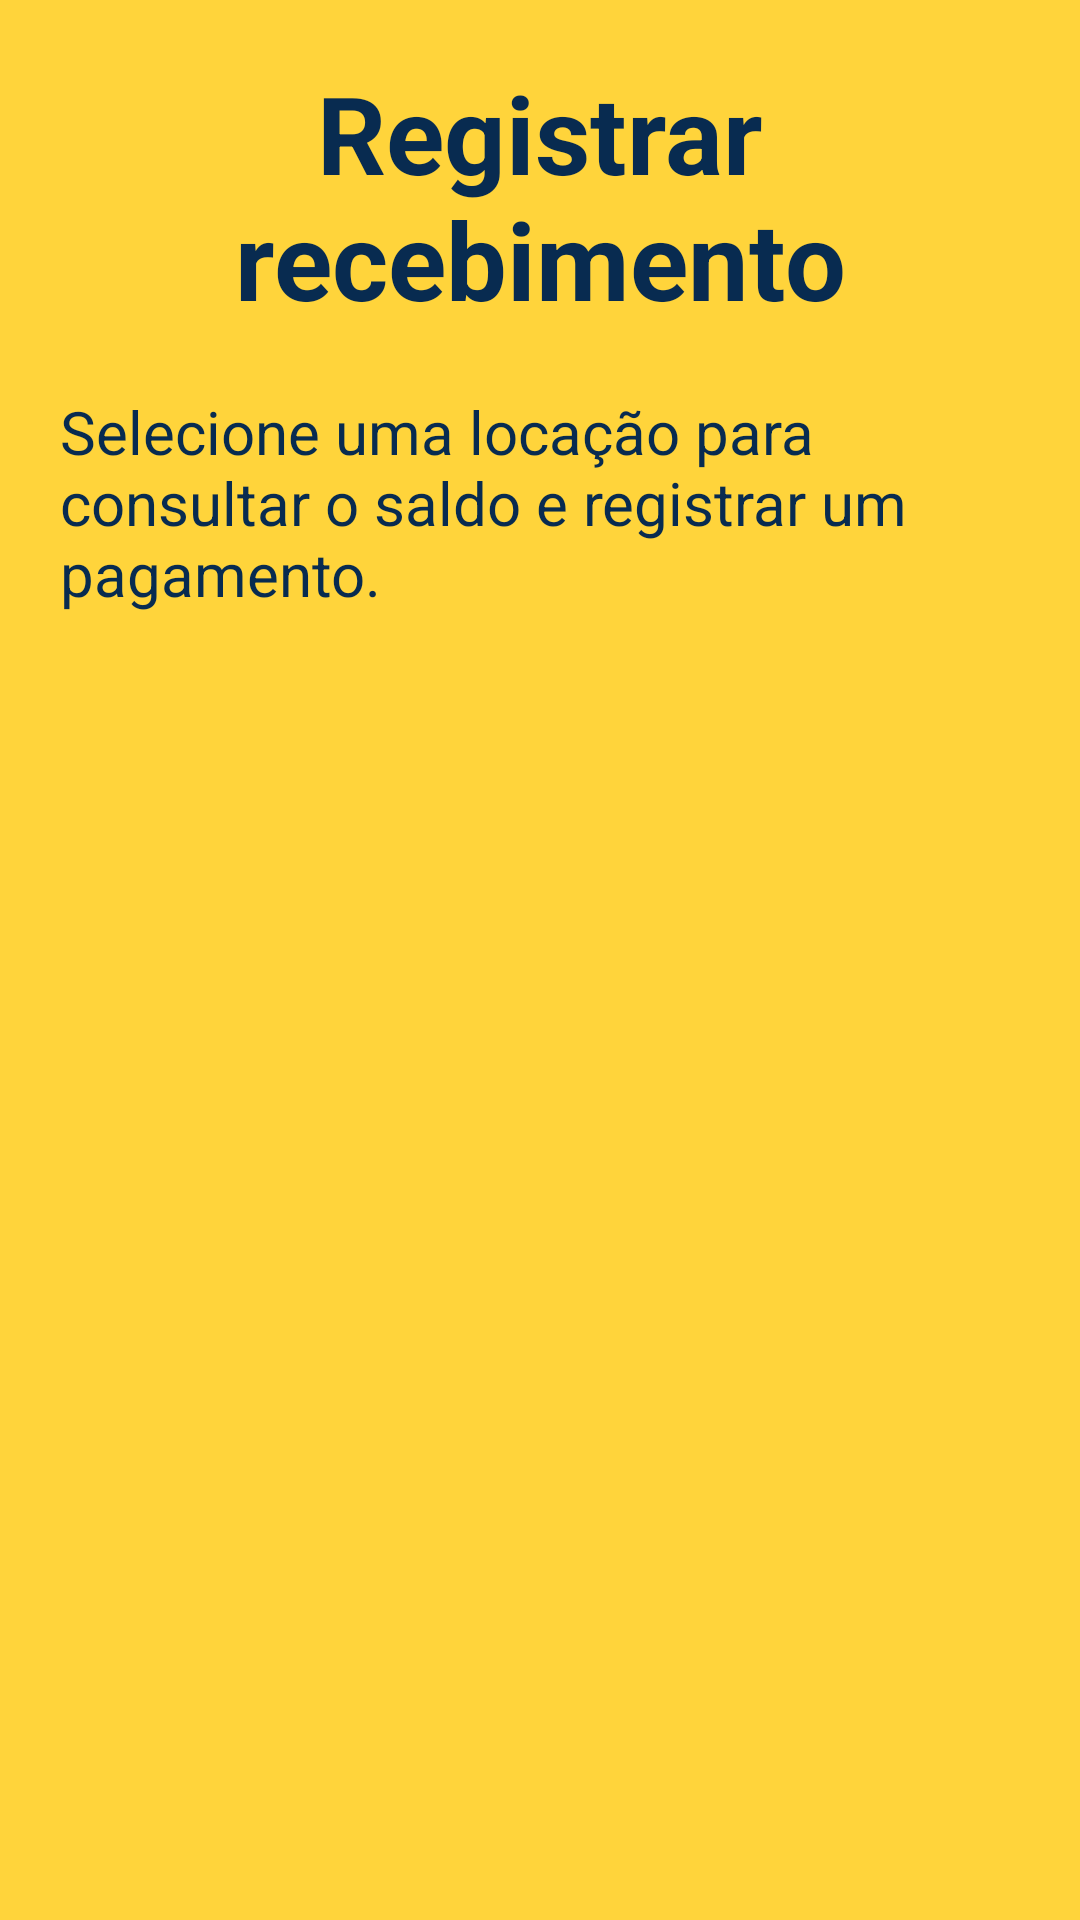

Produce the Android XML layout that renders to this screen, including the resource entries it uses.
<!-- AndroidManifest.xml: application theme Theme.LRCacambas -->
<!-- res/layout/activity_registrar_recebimento.xml -->
<?xml version="1.0" encoding="utf-8"?>
<ScrollView xmlns:android="http://schemas.android.com/apk/res/android"
    xmlns:tools="http://schemas.android.com/tools"
    android:id="@+id/main"
    android:layout_width="match_parent"
    android:layout_height="match_parent"
    android:background="@color/amarelo_principal"
    android:fillViewport="true"
    tools:context=".RegistrarRecebimentoActivity">

    <LinearLayout
        android:layout_width="match_parent"
        android:layout_height="wrap_content"
        android:orientation="vertical"
        android:padding="20dp">

        <TextView
            android:layout_width="match_parent"
            android:layout_height="wrap_content"
            android:layout_marginBottom="20dp"
            android:gravity="center"
            android:text="Registrar recebimento"
            android:textColor="@color/azul_marinho"
            android:textSize="36sp"
            android:textStyle="bold" />

        <TextView
            android:layout_width="match_parent"
            android:layout_height="wrap_content"
            android:text="Selecione uma locação para consultar o saldo e registrar um pagamento."
            android:textColor="@color/azul_marinho"
            android:textSize="20sp" />

        <LinearLayout
            android:id="@+id/containerLocacoes"
            android:layout_width="match_parent"
            android:layout_height="wrap_content"
            android:layout_marginTop="20dp"
            android:orientation="vertical" />

    </LinearLayout>

</ScrollView>
<!-- resources referenced by this layout -->
<resources>
  <color name="amarelo_principal">#FFD43B</color>
  <color name="azul_marinho">#082B50</color>
  <style name="Theme.LRCacambas" parent="Base.Theme.LRCacambas" />
  <style name="Base.Theme.LRCacambas" parent="Theme.Material3.DayNight.NoActionBar">
          
          
      </style>
</resources>
